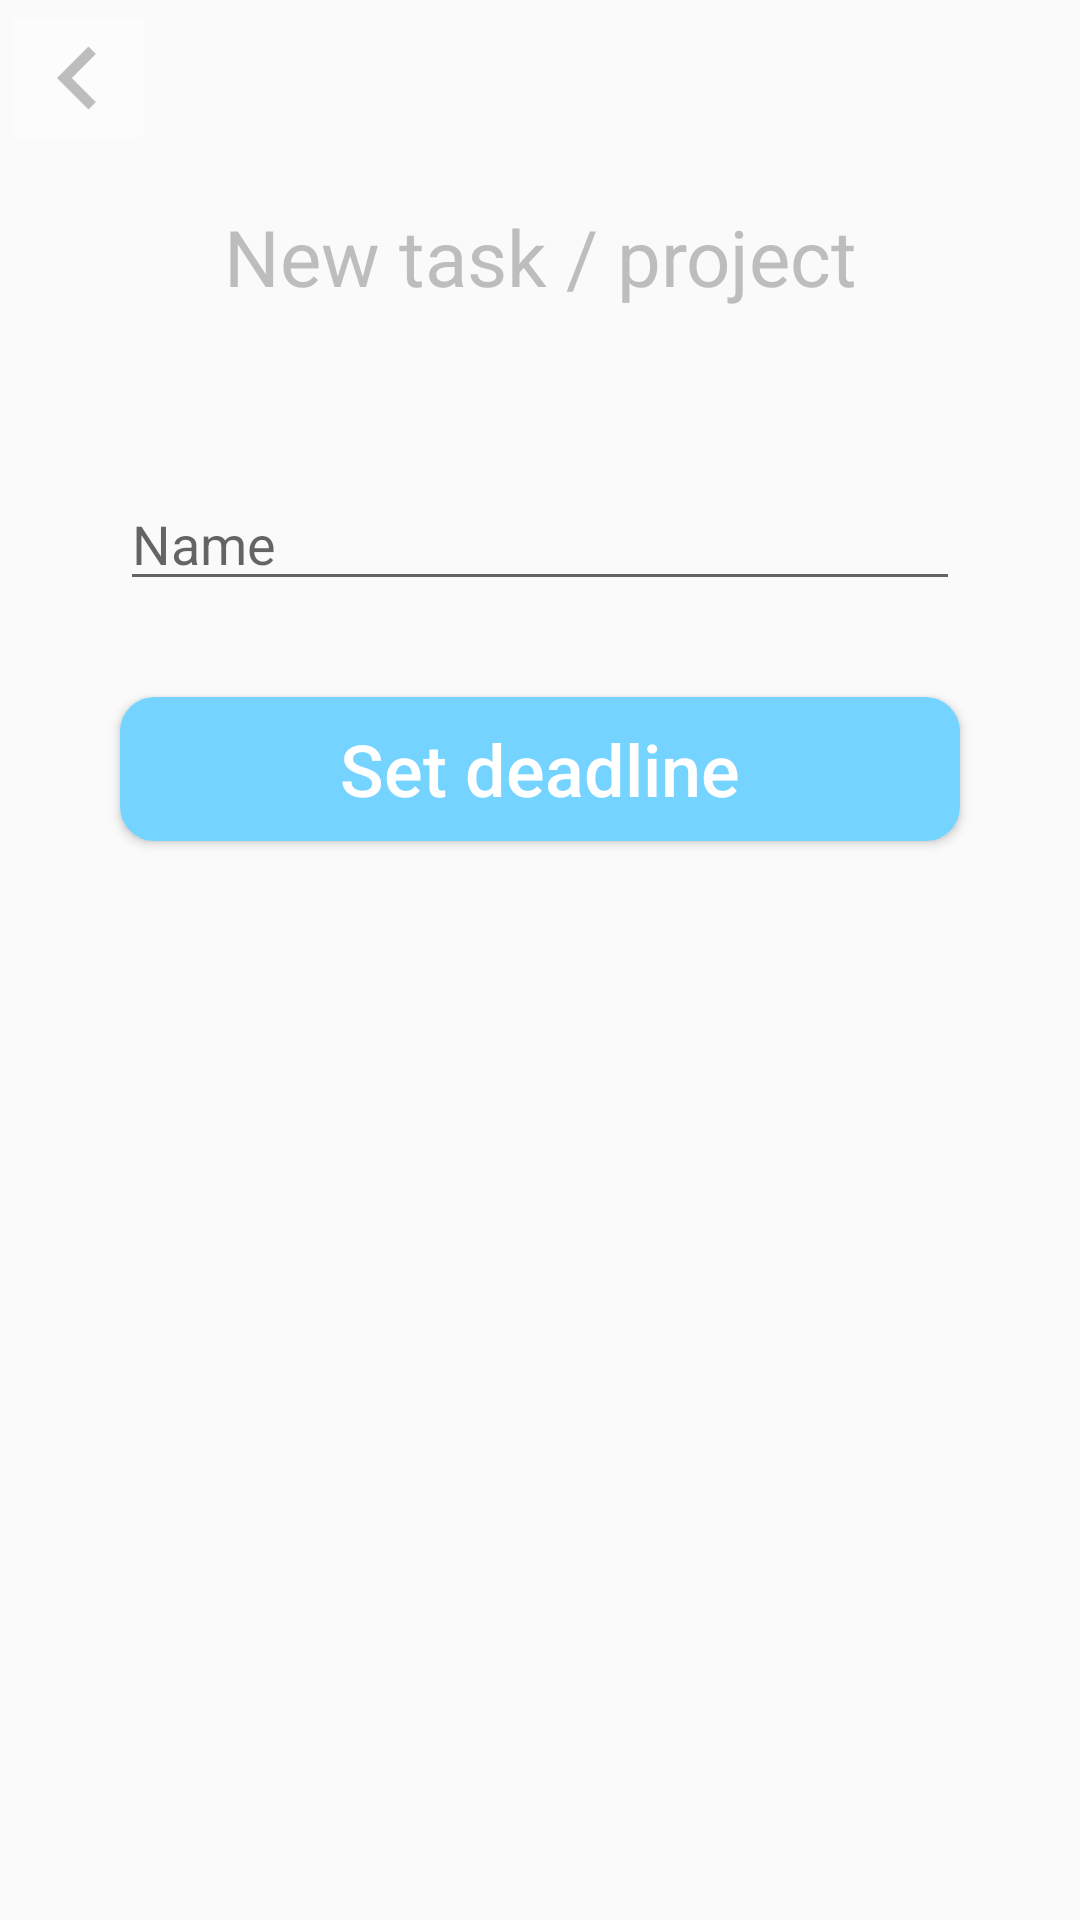

The Android layout XML behind this screen, and the referenced resources:
<!-- AndroidManifest.xml: application theme AppTheme -->
<!-- res/layout/fragment_project_event.xml -->
<LinearLayout xmlns:android="http://schemas.android.com/apk/res/android"
    xmlns:tools="http://schemas.android.com/tools"
    android:layout_width="match_parent"
    android:layout_height="wrap_content"
    tools:context="com.adylanroaffa.lotnok.SelectTaskFragment"
    android:orientation="vertical">

    

    <ImageButton
        android:id="@+id/back_button"
        android:layout_width="wrap_content"
        android:layout_height="wrap_content"
        android:padding="2dp"
        android:src="@mipmap/back_image"
        android:backgroundTint="#80FFFFFF"/>

    <LinearLayout
        android:layout_width="match_parent"
        android:layout_height="wrap_content"
        android:orientation="vertical"
        android:padding="8dp">

        <TextView
            android:layout_margin="8dp"
            android:layout_width="wrap_content"
            android:layout_height="wrap_content"
            android:layout_gravity="center_horizontal"
            android:textAlignment="center"
            android:textColor="#bdbdbd"
            android:text="New task / project"
            android:textSize="26sp" />

        <View
            android:layout_width="match_parent"
            android:layout_height="48dp">
        </View>

        <EditText
            android:inputType="textNoSuggestions"
            android:id="@+id/name_editText"
            android:layout_width="match_parent"
            android:layout_height="wrap_content"
            android:layout_marginLeft="32dp"
            android:layout_marginRight="32dp"
            android:layout_marginBottom="32dp"
            android:hint="Name"
            />

        

        <Button
            android:id="@+id/confirm_button"
            android:layout_marginLeft="32dp"
            android:layout_marginRight="32dp"
            android:layout_marginBottom="16dp"
            android:layout_width="match_parent"
            android:layout_height="wrap_content"
            android:layout_alignParentEnd="true"
            android:layout_alignParentRight="true"
            android:layout_alignParentBottom="true"
            android:background="@drawable/shape"
            android:backgroundTint="@color/colorAccent"
            android:textSize="24sp"
            android:textAllCaps="false"
            android:text="Set deadline"
            android:textColor="#FFFFFF"
            />


    </LinearLayout>
</LinearLayout>
<!-- resources referenced by this layout -->
<resources>
  <color name="colorAccent">#74d4ff</color>
  <!-- drawable shape (drawable) -->
  <?xml version="1.0" encoding="utf-8"?>
  <shape
      xmlns:android="http://schemas.android.com/apk/res/android"
      android:shape="rectangle"   >
  
      <solid
          android:color="#ffffff">
      </solid>
  
      <stroke
          android:width="1dp"
          android:color="#ffffff" >
      </stroke>
  
      <padding
          android:left="5dp"
          android:top="5dp"
          android:right="5dp"
          android:bottom="5dp"    >
      </padding>
  
      <corners
          android:radius="11dp"   >
      </corners>
  
  </shape>
  <!-- mipmap back_image: png bitmap (mipmap-hdpi, 239 bytes) -->
  <style name="AppTheme" parent="Theme.AppCompat.Light.NoActionBar">
          <item name="colorPrimaryDark">@color/colorPrimaryDark</item>
          
      </style>
  <color name="colorPrimaryDark">#74d4ff</color>
</resources>
